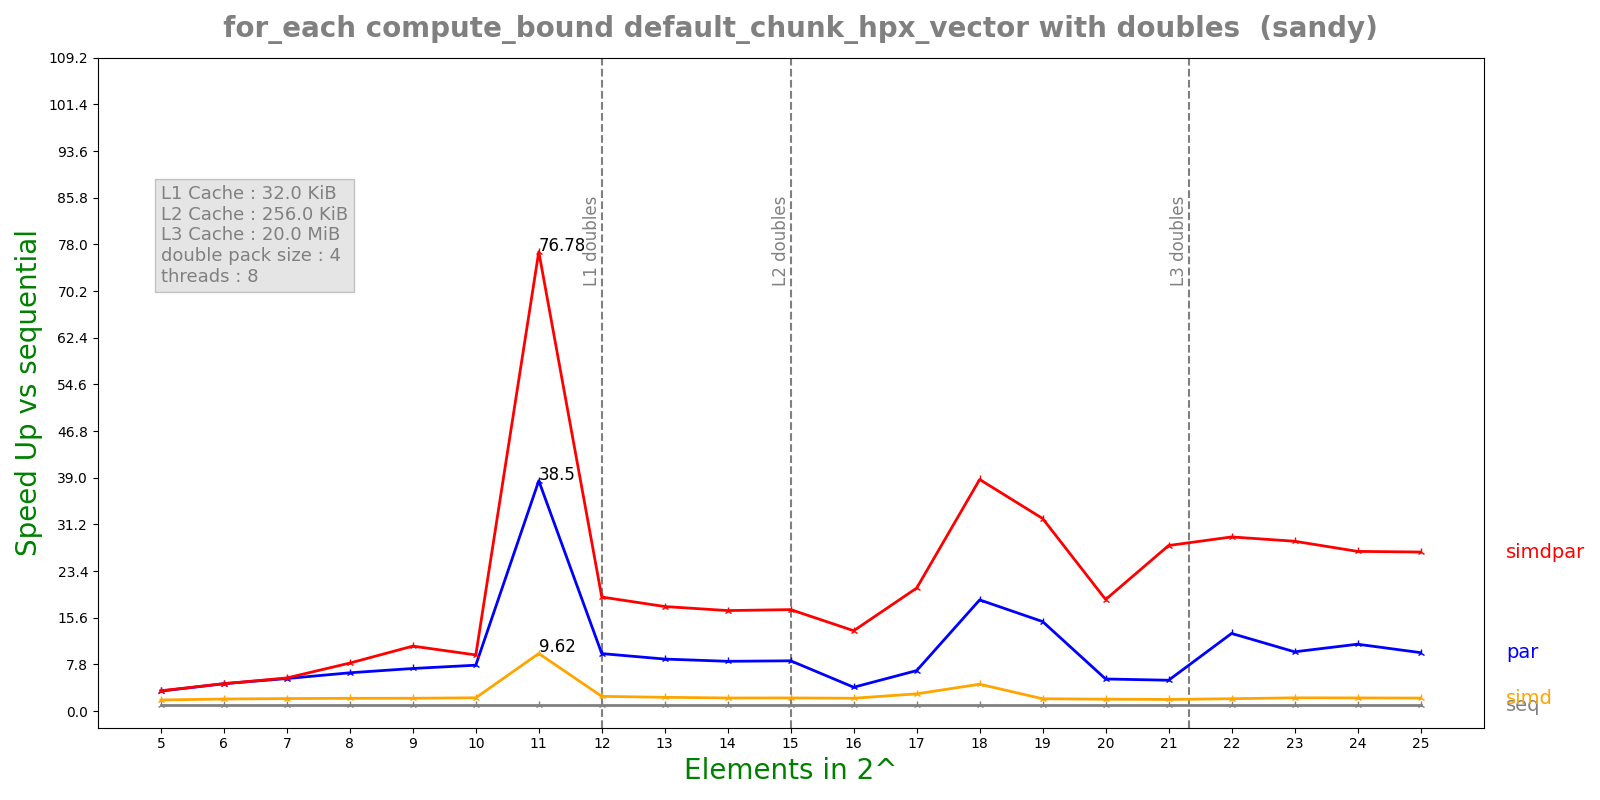

Values plotted in this chart, from the file beside it:
n, lane, threads, seq, simd, par, simdpar
5, 4, 8, 0.0001859, 0.0001005, 5.57518e-05, 5.48061e-05
6, 4, 8, 0.0003776, 0.0001879, 8.26083e-05, 8.26179e-05
7, 4, 8, 0.0007531, 0.0003615, 0.0001386, 0.0001361
8, 4, 8, 0.001509, 0.000709, 0.000236, 0.0001882
9, 4, 8, 0.003001, 0.001404, 0.0004217, 0.0002765
10, 4, 8, 0.006089, 0.002752, 0.0007945, 0.0006493
11, 4, 8, 0.0937, 0.009742, 0.002434, 0.00122
12, 4, 8, 0.03328, 0.01357, 0.003466, 0.001746
13, 4, 8, 0.05459, 0.02378, 0.006282, 0.003125
14, 4, 8, 0.104, 0.04767, 0.01251, 0.006194
15, 4, 8, 0.2059, 0.09408, 0.02452, 0.01214
16, 4, 8, 0.403, 0.1887, 0.1013, 0.03002
17, 4, 8, 1.054, 0.3665, 0.1559, 0.05128
18, 4, 8, 3.72, 0.8301, 0.2002, 0.0961
19, 4, 8, 6.188, 3.017, 0.4138, 0.1923
20, 4, 8, 12.42, 6.267, 2.318, 0.666
21, 4, 8, 23.44, 12.08, 4.552, 0.8472
22, 4, 8, 44.73, 21.74, 3.448, 1.537
23, 4, 8, 85.75, 38.84, 8.661, 3.021
24, 4, 8, 162.4, 74.13, 14.53, 6.084
25, 4, 8, 322.8, 148.9, 33.06, 12.14
